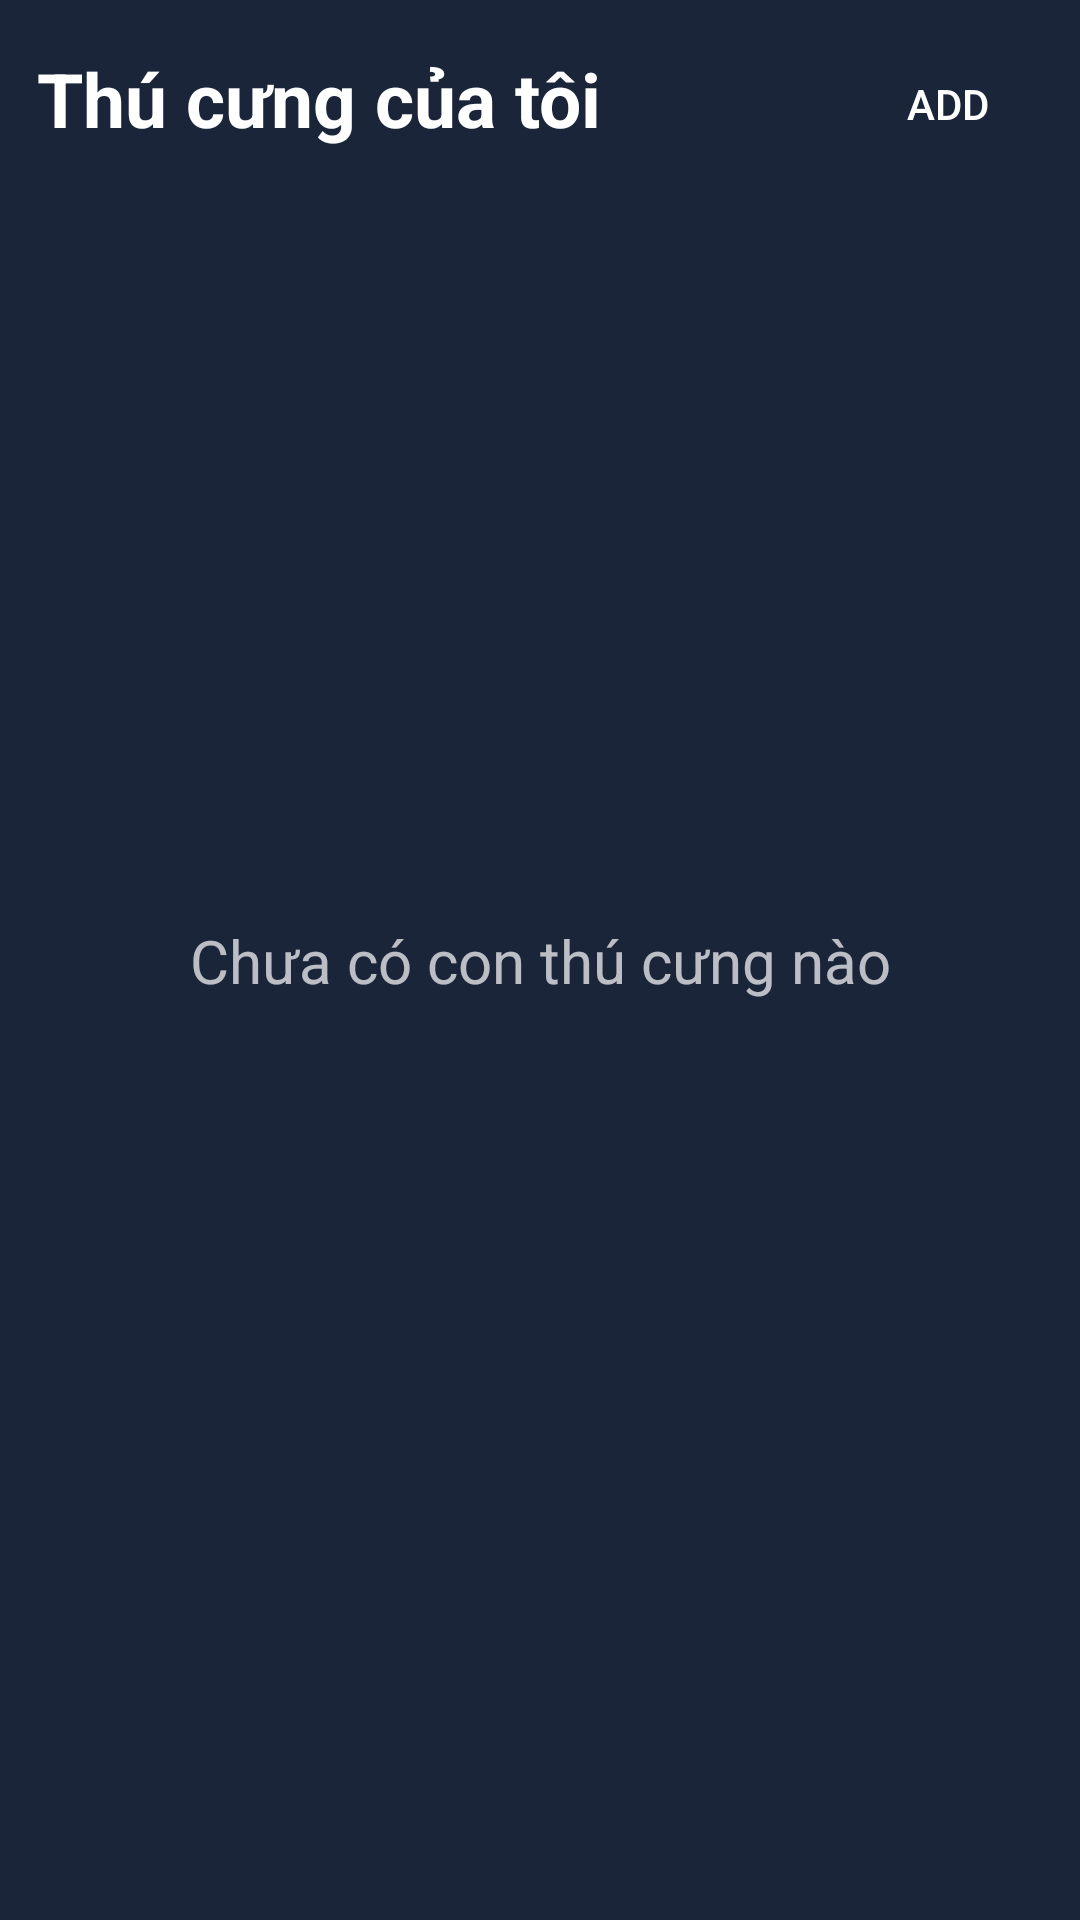

The Android layout XML behind this screen, and the referenced resources:
<!-- AndroidManifest.xml: application theme DarkPetCareTheme -->
<!-- res/layout/fragment_mypet.xml -->
<?xml version="1.0" encoding="utf-8"?>
<android.support.constraint.ConstraintLayout xmlns:android="http://schemas.android.com/apk/res/android"
    xmlns:app="http://schemas.android.com/apk/res-auto"
    xmlns:tools="http://schemas.android.com/tools"
    android:layout_width="match_parent"
    android:layout_height="match_parent"
    tools:context=".fragment.mypet_fragment.MypetFragment">

    

    <Button
        android:id="@+id/btnAddPet"
        android:layout_width="wrap_content"
        android:layout_height="65dp"
        android:layout_marginTop="2dp"
        android:background="@color/transparent_color"
        android:text="Add"
        android:textSize="14sp"
        app:layout_constraintEnd_toEndOf="parent"
        app:layout_constraintTop_toTopOf="parent" />

    <TextView
        android:id="@+id/textView2"
        android:layout_width="wrap_content"
        android:layout_height="wrap_content"
        android:layout_marginStart="8dp"
        android:layout_marginEnd="8dp"
        android:text="Chưa có con thú cưng nào"
        android:textSize="20sp"
        app:layout_constraintBottom_toBottomOf="parent"
        app:layout_constraintEnd_toEndOf="parent"
        app:layout_constraintHorizontal_bias="0.5"
        app:layout_constraintStart_toStartOf="parent"
        app:layout_constraintTop_toTopOf="parent" />

    <TextView
        android:id="@+id/textView3"
        android:layout_width="wrap_content"
        style="@style/HeaderTextColor"
        android:fontFamily="sans-serif"
        android:layout_height="wrap_content"
        android:layout_marginStart="8dp"
        android:layout_marginTop="16dp"
        android:layout_marginEnd="8dp"
        android:text="Thú cưng của tôi"
        app:layout_constraintEnd_toEndOf="parent"
        app:layout_constraintHorizontal_bias="0.027"
        app:layout_constraintStart_toStartOf="parent"
        app:layout_constraintTop_toTopOf="parent" />

</android.support.constraint.ConstraintLayout>
<!-- resources referenced by this layout -->
<resources>
  <color name="transparent_color">#00000000</color>
  <style name="HeaderTextColor">
          <item name="android:textColor">@color/white</item>
          <item name="android:textSize">25sp</item>
          <item name="android:textStyle">bold</item>
      </style>
  <style name="DarkPetCareTheme" parent="Theme.AppCompat.NoActionBar">
          
          <item name="android:statusBarColor">@color/layout_background</item>
          <item name="android:windowBackground">@color/layout_background</item>
          <item name="colorPrimary">@color/primaryColor</item>
          <item name="colorPrimaryDark">@color/primaryDarkColor</item>
          
          <item name="android:textColorPrimary">@color/primaryTextColor</item>
          <item name="colorAccent">@color/primaryColor</item>
          <item name="android:colorBackground">@color/layout_background</item>
  
          
          
          
          
      </style>
  <color name="white">#ffffff</color>
  <color name="layout_background">#1b2539</color>
  <color name="primaryColor">#5c0ba8</color>
  <color name="primaryDarkColor">#230078</color>
  <color name="primaryTextColor">#ffffff</color>
</resources>
